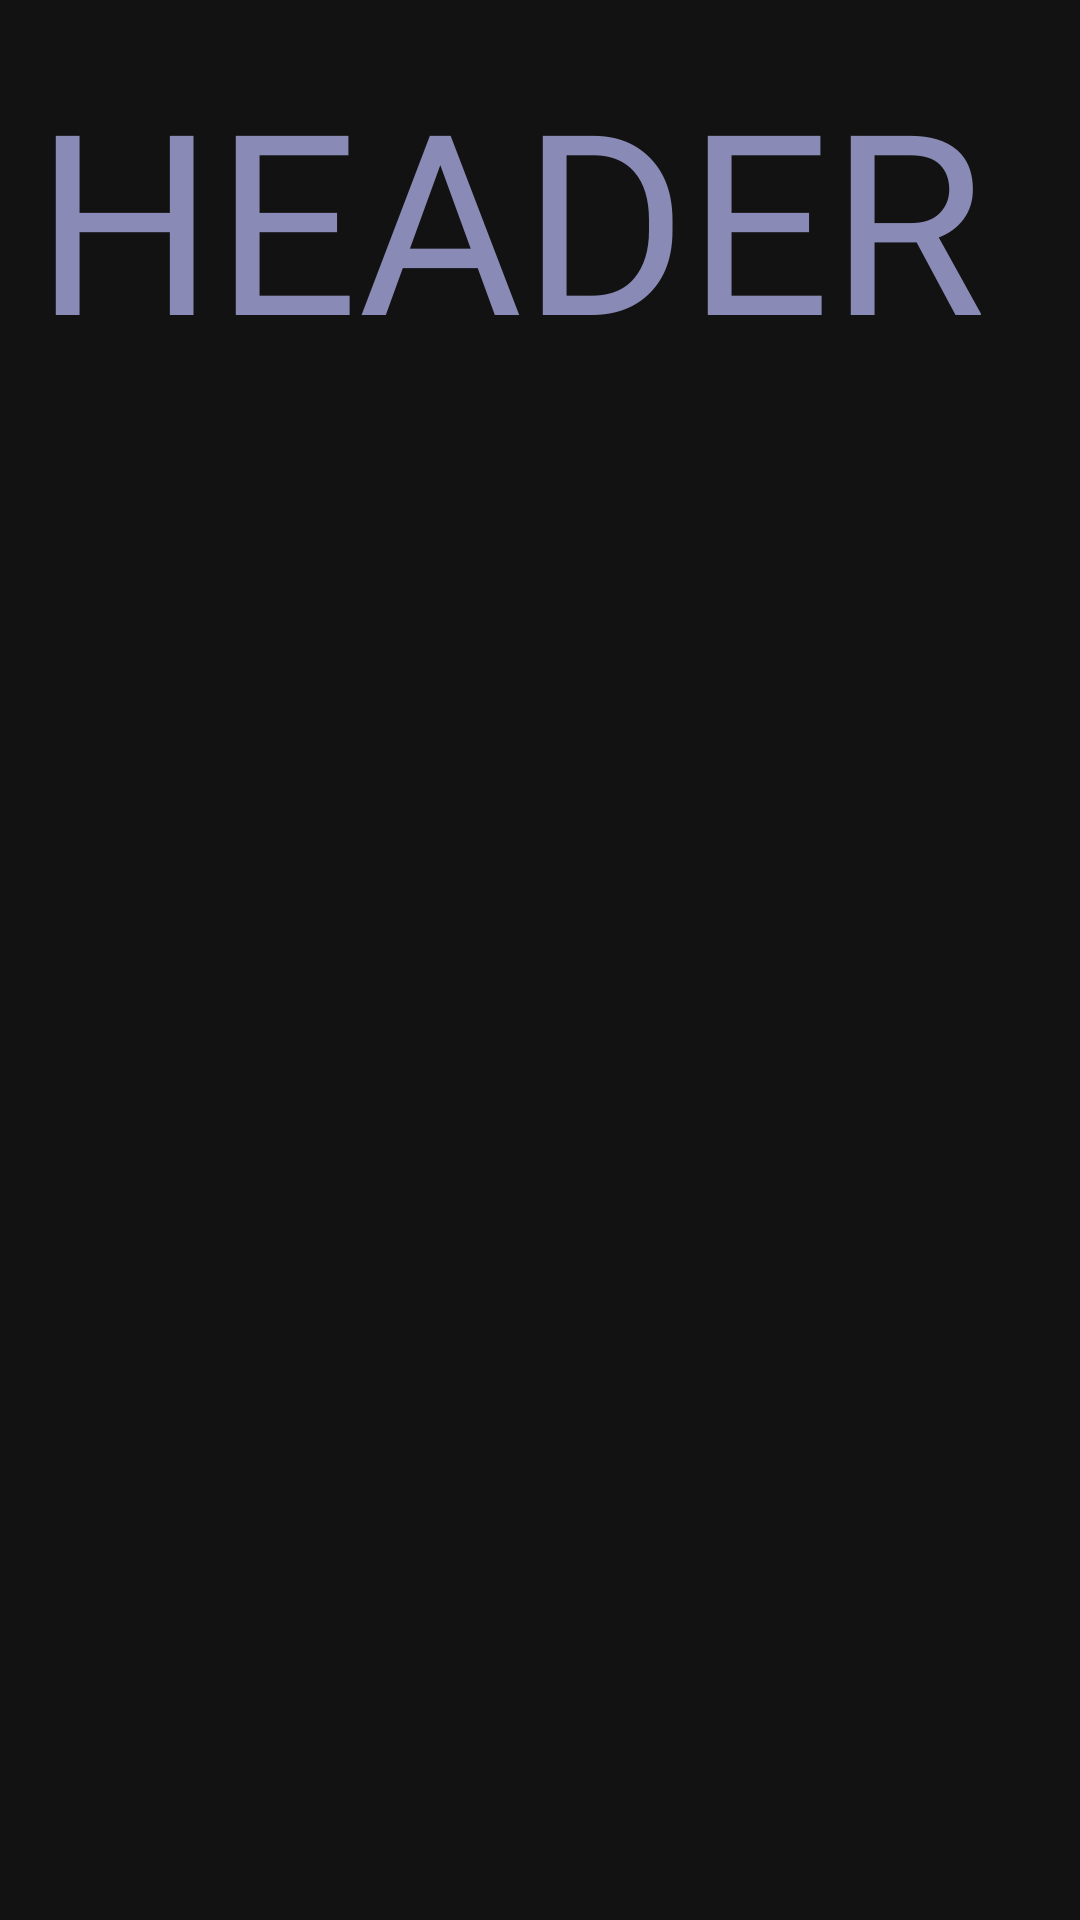

Here is an Android app screen rendered from its layout file. Give the layout XML and the strings, colors and styles it references.
<!-- AndroidManifest.xml: application theme Theme.Mara -->
<!-- res/layout/fragment_test.xml -->
<?xml version="1.0" encoding="utf-8"?>
<androidx.constraintlayout.widget.ConstraintLayout xmlns:android="http://schemas.android.com/apk/res/android"
    xmlns:app="http://schemas.android.com/apk/res-auto"
    xmlns:tools="http://schemas.android.com/tools"
    android:id="@+id/layout_container"
    android:layout_width="match_parent"
    android:layout_height="match_parent"
    android:background="@android:color/transparent"
    tools:context=".UI.Fragments.test">

    <TextView
        android:padding="16dp"
        android:id="@+id/header"
        android:layout_width="wrap_content"
        android:layout_height="wrap_content"
        android:layout_marginEnd="16dp"
        android:fontFamily="@font/roboto_bold"
        android:text="@string/header"
        android:textAlignment="textEnd"
        android:textColor="@color/grey_quarter"
        android:textSize="@dimen/large_text"
        app:layout_constraintBottom_toBottomOf="parent"
        app:layout_constraintEnd_toEndOf="parent"
        app:layout_constraintHorizontal_bias="1.0"
        app:layout_constraintStart_toStartOf="parent"
        app:layout_constraintTop_toTopOf="parent"
        app:layout_constraintVertical_bias="0.0"
        tools:ignore="TextContrastCheck,TextContrastCheck" />

</androidx.constraintlayout.widget.ConstraintLayout>
<!-- resources referenced by this layout -->
<resources>
  <color name="grey_quarter">#898AB5</color>
  <dimen name="large_text">84sp</dimen>
  <string name="header">HEADER</string>
  <style name="Theme.Mara" parent="Theme.MaterialComponents.NoActionBar">
          
          <item name="colorPrimary">@color/purple_gray</item>
          <item name="colorPrimaryVariant">@color/purple_gray</item>
          <item name="colorOnPrimary">@color/white</item>
          
          <item name="colorSecondary">@color/purple_200</item>
          <item name="colorSecondaryVariant">@color/purple_bright</item>
          <item name="colorOnSecondary">@color/black</item>
          
          <item name="android:statusBarColor" tools:targetApi="l">?attr/colorPrimaryVariant</item>
          
      </style>
  <color name="purple_gray">#5A5373</color>
  <color name="white">#FFFFFFFF</color>
  <color name="purple_200">#FFBB86FC</color>
  <color name="purple_bright">#A597FF</color>
  <color name="black">#FF000000</color>
</resources>
